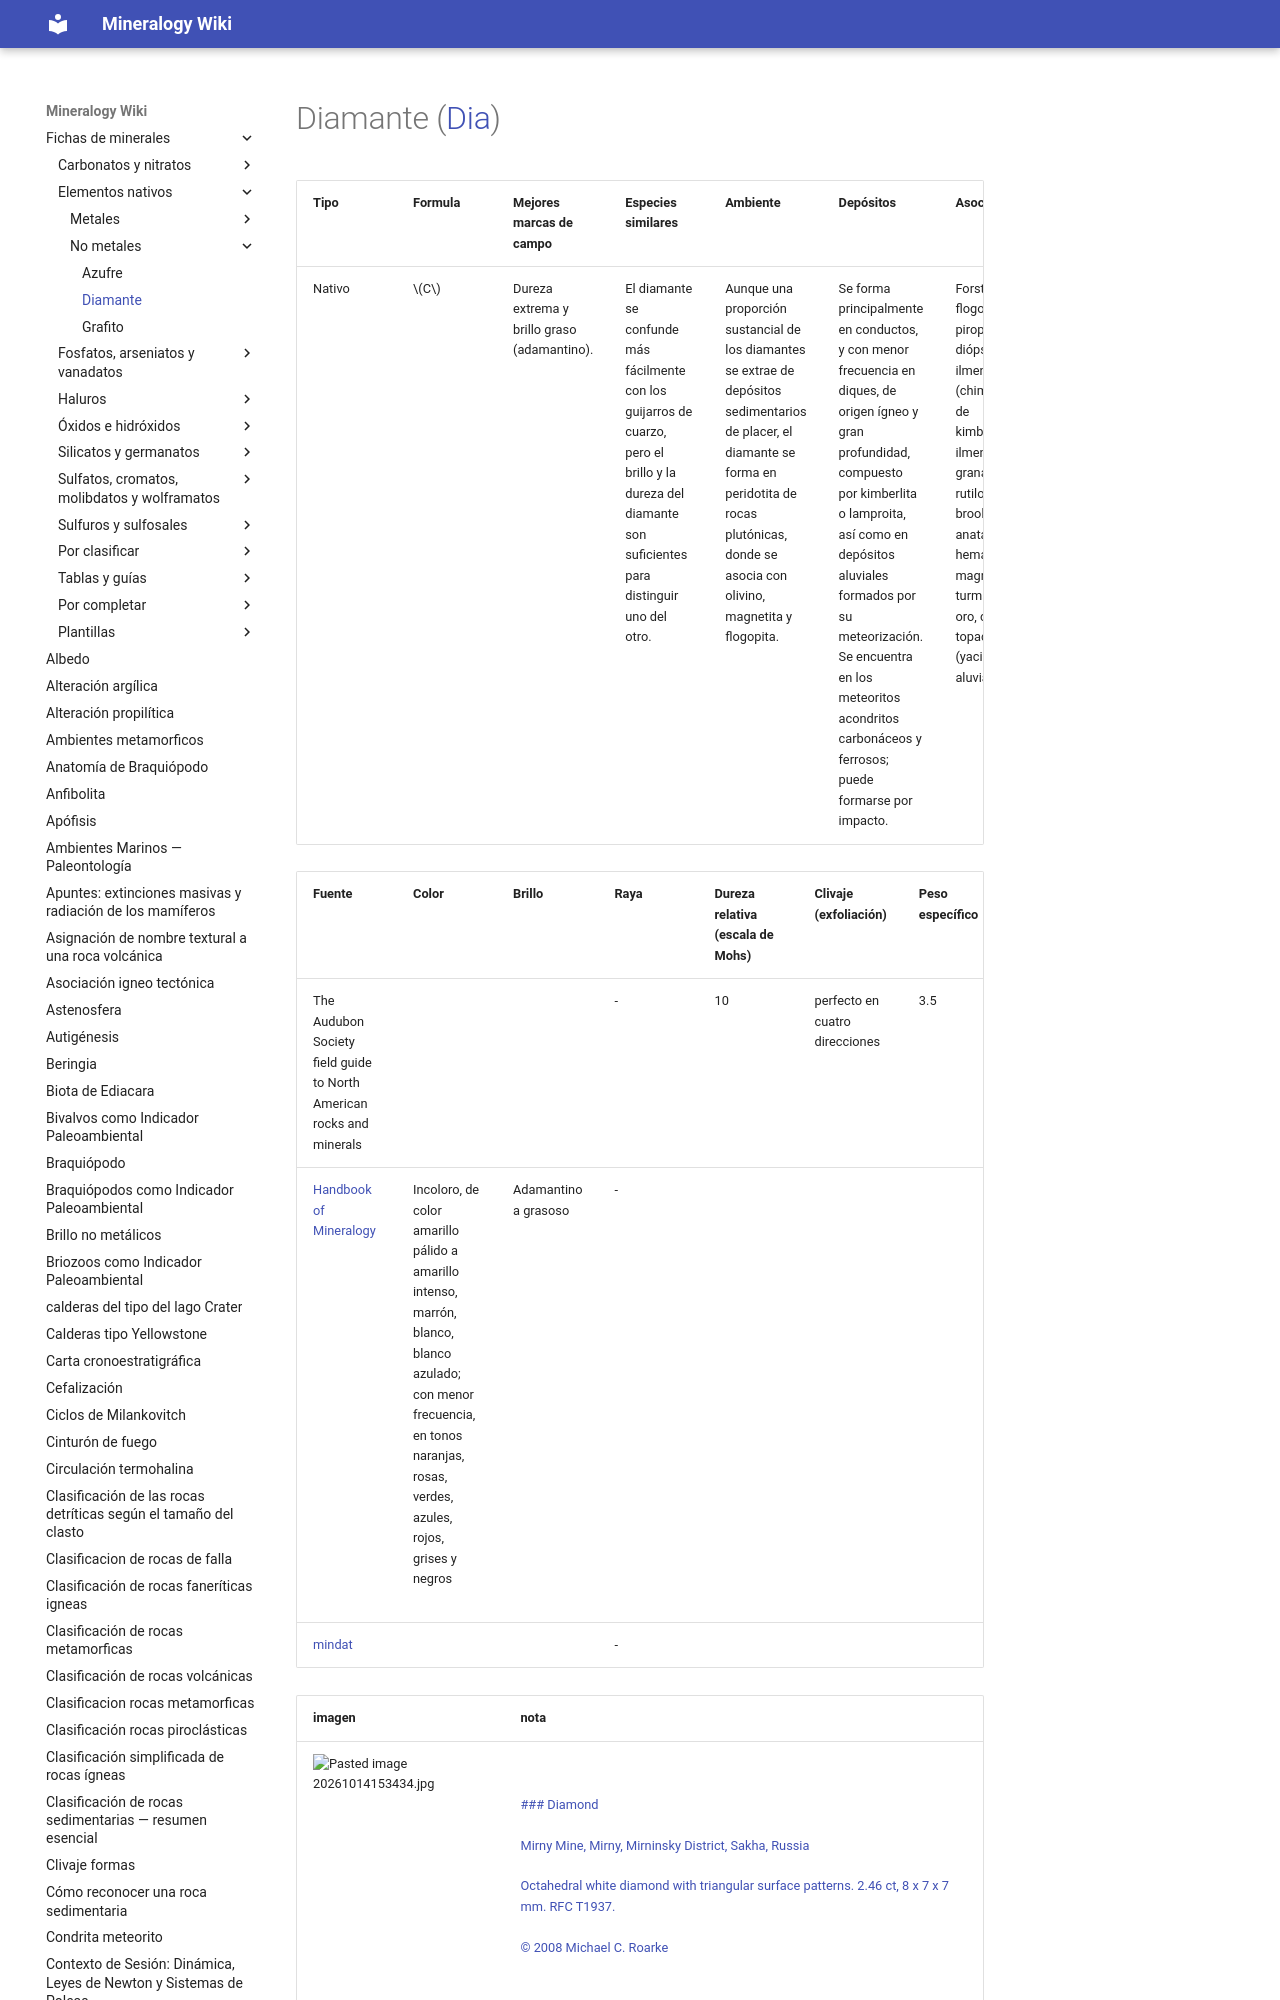

repository: lucianoab10-web/mineralogy-wiki · page: Diamante/index.html · generator: mkdocs

---
tags:
  - minerales
  - nativo
  - md
---


| Tipo   | Formula | Mejores marcas de campo                     | Especies similares                                                                                                                                        | Ambiente                                                                                                                                                                                                      | Depósitos                                                                                                                                                                                                                                                                                                      | Asociación                                                                                                                                                                                              | Observaciones                                          |
| ------ | ------- | ------------------------------------------- | --------------------------------------------------------------------------------------------------------------------------------------------------------- | ------------------------------------------------------------------------------------------------------------------------------------------------------------------------------------------------------------- | -------------------------------------------------------------------------------------------------------------------------------------------------------------------------------------------------------------------------------------------------------------------------------------------------------------- | ------------------------------------------------------------------------------------------------------------------------------------------------------------------------------------------------------- | ------------------------------------------------------ |
| Nativo | $$ C $$ | D
